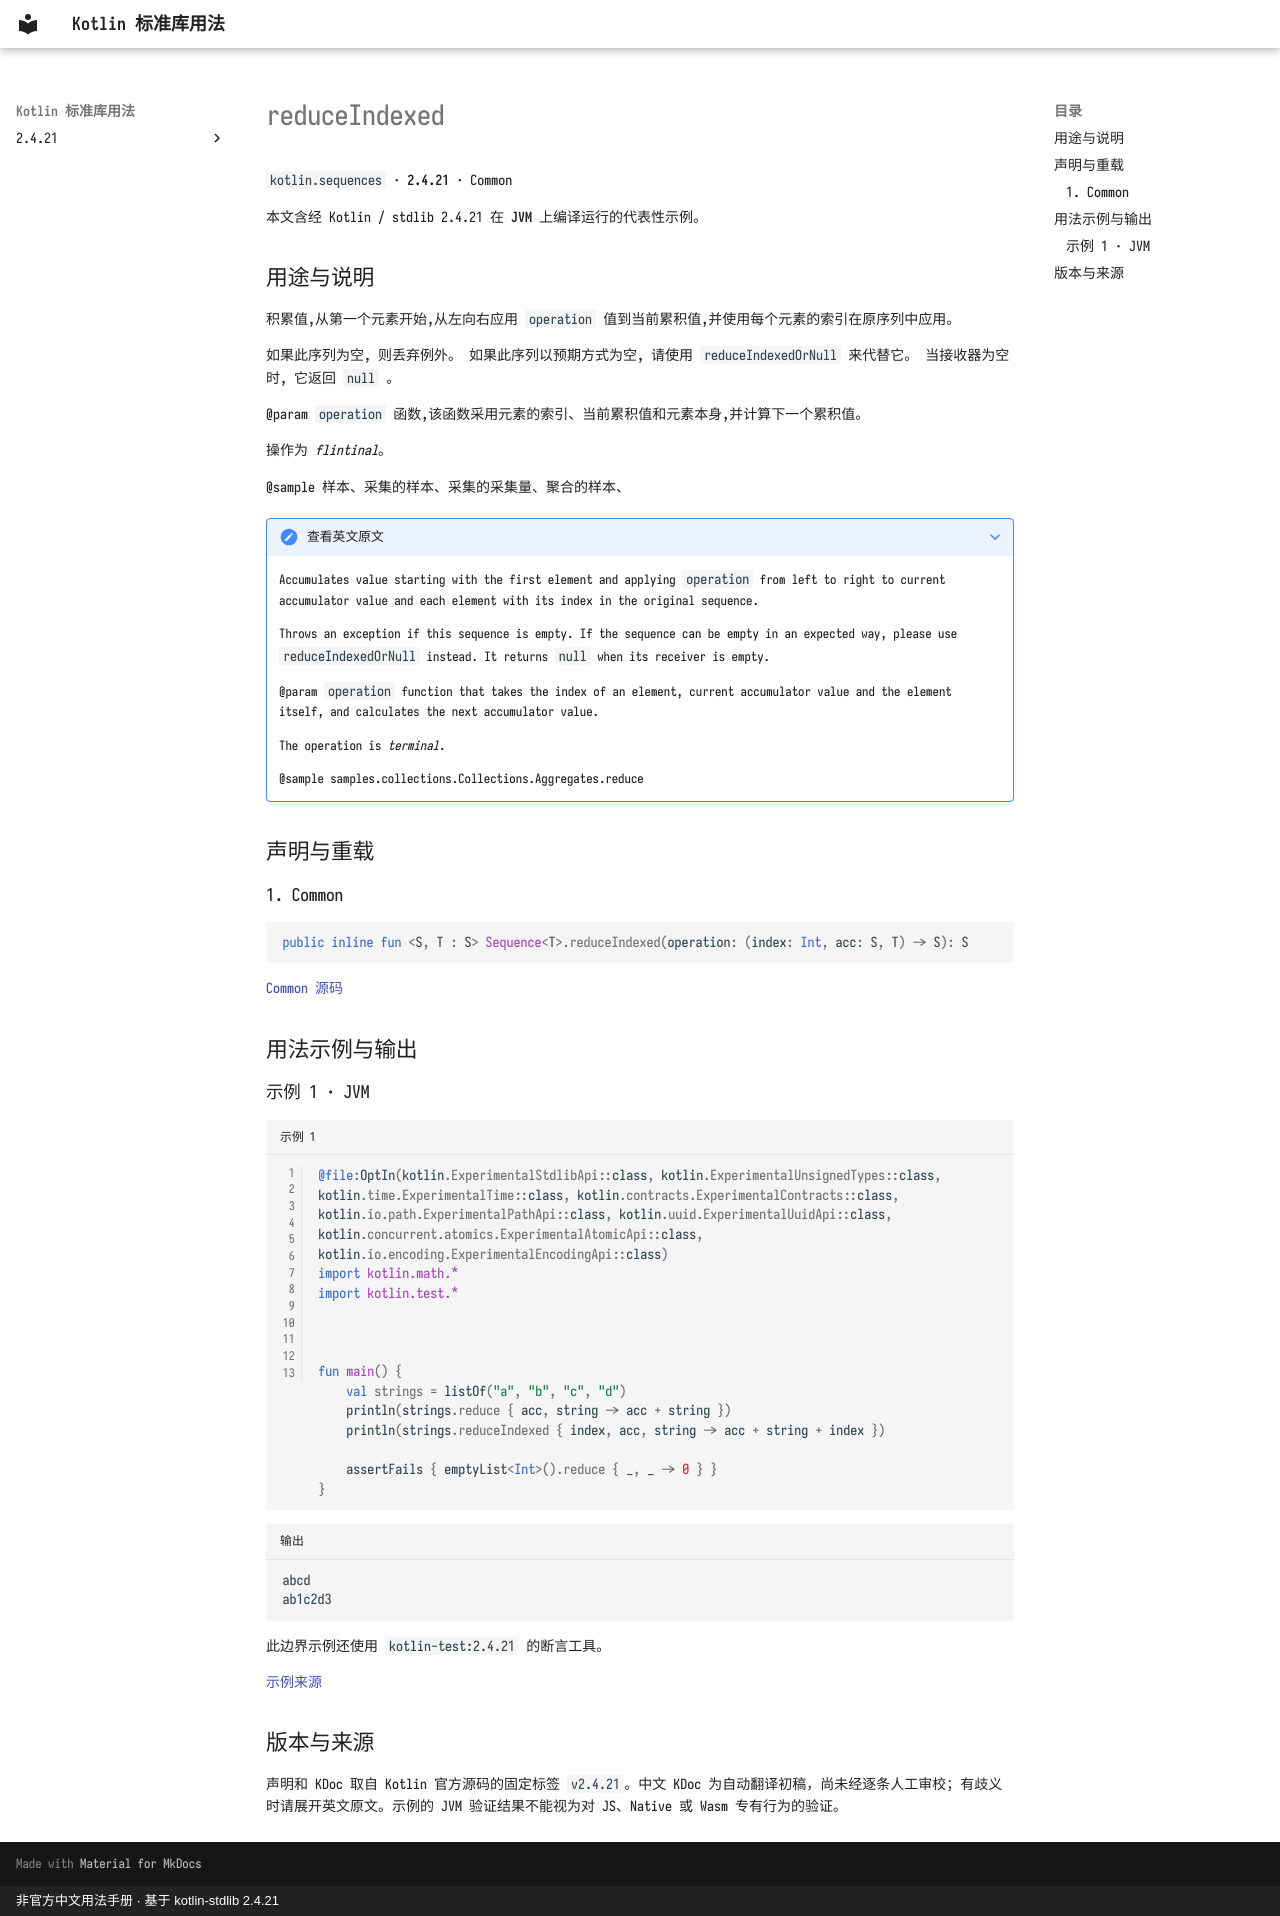

repository: oooooooko/kotlin-stdlib-docs · page: zh/api/kotlin.sequences/reduceindexed--9ffb6ca6/index.html · generator: mkdocs · copyright: 非官方中文用法手册 · 基于 kotlin-stdlib 2.4.21

# reduceIndexed

`kotlin.sequences` · **2.4.21** · Common

本文含经 Kotlin / stdlib 2.4.21 在 **JVM** 上编译运行的代表性示例。

## 用途与说明

积累值,从第一个元素开始,从左向右应用 `operation` 值到当前累积值,并使用每个元素的索引在原序列中应用。

如果此序列为空, 则丢弃例外。 如果此序列以预期方式为空, 请使用 `reduceIndexedOrNull` 来代替它。 当接收器为空时, 它返回 `null` 。

@param `operation` 函数,该函数采用元素的索引、当前累积值和元素本身,并计算下一个累积值。

操作为 _flintinal_。

@sample 样本、采集的样本、采集的采集量、聚合的样本、

??? note "查看英文原文"

    Accumulates value starting with the first element and applying `operation` from left to right
    to current accumulator value and each element with its index in the original sequence.
    
    Throws an exception if this sequence is empty. If the sequence can be empty in an expected way,
    please use `reduceIndexedOrNull` instead. It returns `null` when its receiver is empty.
    
    @param `operation` function that takes the index of an element, current accumulator value and the element itself,
    and calculates the next accumulator value.
    
    The operation is _terminal_.
    
    @sample samples.collections.Collections.Aggregates.reduce

## 声明与重载

### 1. Common

```kotlin
public inline fun <S, T : S> Sequence<T>.reduceIndexed(operation: (index: Int, acc: S, T) -> S): S
```

[Common 源码](https://github.com/JetBrains/kotlin/blob/v2.4.21/libraries/stdlib/common/src/generated/_Sequences.kt#L2654)

## 用法示例与输出

### 示例 1 · JVM

```kotlin title="示例 1" linenums="1"
@file:OptIn(kotlin.ExperimentalStdlibApi::class, kotlin.ExperimentalUnsignedTypes::class, kotlin.time.ExperimentalTime::class, kotlin.contracts.ExperimentalContracts::class, kotlin.io.path.ExperimentalPathApi::class, kotlin.uuid.ExperimentalUuidApi::class, kotlin.concurrent.atomics.ExperimentalAtomicApi::class, kotlin.io.encoding.ExperimentalEncodingApi::class)
import kotlin.math.*
import kotlin.test.*



fun main() {
    val strings = listOf("a", "b", "c", "d")
    println(strings.reduce { acc, string -> acc + string })
    println(strings.reduceIndexed { index, acc, string -> acc + string + index })

    assertFails { emptyList<Int>().reduce { _, _ -> 0 } }
}
```

```text title="输出"
abcd
ab1c2d3
```

此边界示例还使用 `kotlin-test:2.4.21` 的断言工具。

[示例来源](https://github.com/JetBrains/kotlin/blob/v2.4.21/libraries/stdlib/samples/test/samples/collections/collections.kt#L1237)

## 版本与来源

声明和 KDoc 取自 Kotlin 官方源码的固定标签 `v2.4.21`。中文 KDoc 为自动翻译初稿，尚未经逐条人工审校；有歧义时请展开英文原文。示例的 JVM 验证结果不能视为对 JS、Native 或 Wasm 专有行为的验证。
